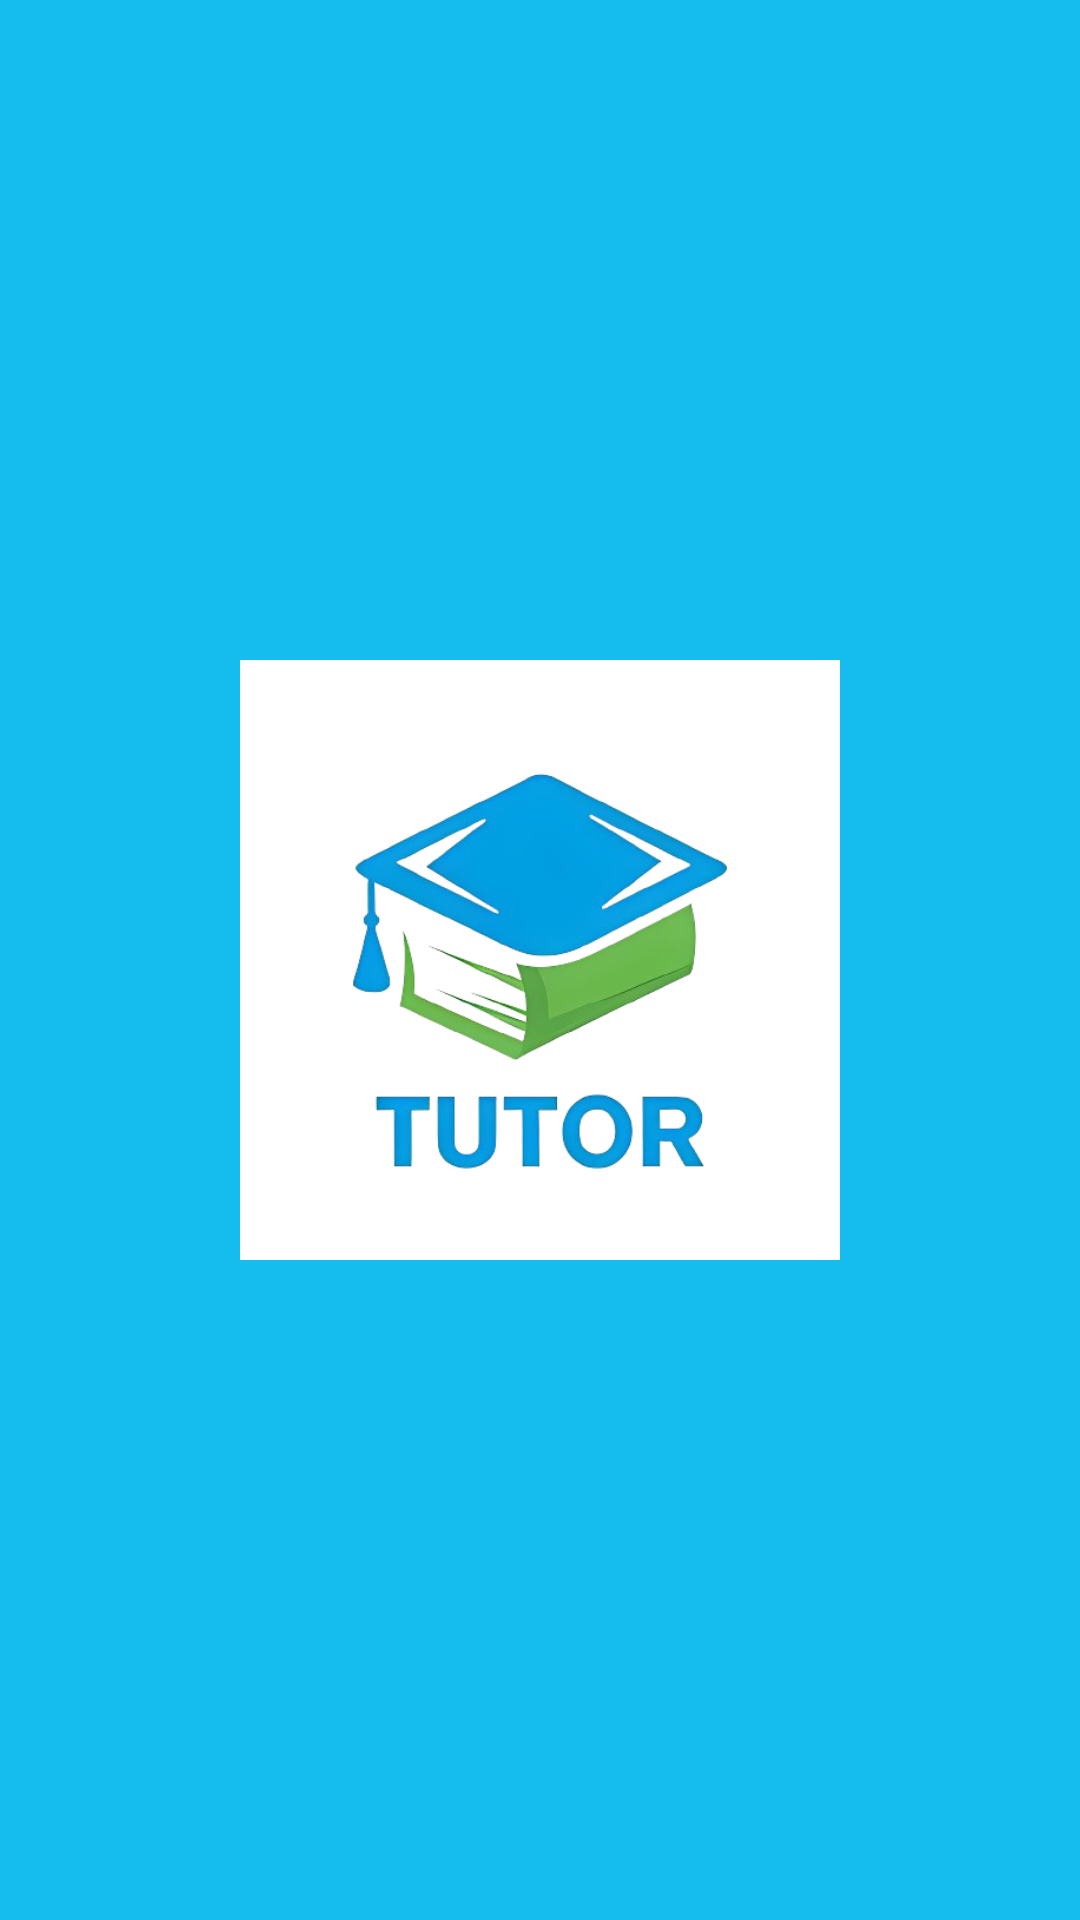

Android layout source for this screen:
<!-- AndroidManifest.xml: application theme Theme.TutorFinder -->
<!-- res/layout/activity_splash_screen.xml -->
<?xml version="1.0" encoding="utf-8"?>
<androidx.constraintlayout.widget.ConstraintLayout xmlns:android="http://schemas.android.com/apk/res/android"
    xmlns:app="http://schemas.android.com/apk/res-auto"
    xmlns:tools="http://schemas.android.com/tools"
    android:layout_width="match_parent"
    android:layout_height="match_parent"
    android:background="@color/colorPrimary"
    tools:context=".SplashScreen">

    <com.google.android.material.imageview.ShapeableImageView
        android:id="@+id/LogoView"
        android:layout_width="200dp"
        android:layout_height="200dp"
        android:layout_margin="50dp"
        android:background="@color/white"
        android:src="@drawable/logo"
        app:layout_constraintBottom_toBottomOf="parent"
        app:layout_constraintLeft_toLeftOf="parent"
        app:layout_constraintRight_toRightOf="parent"
        app:layout_constraintTop_toTopOf="parent"
        android:contentDescription="@string/logo"
        app:shapeAppearanceOverlay="@style/Circular"/>




</androidx.constraintlayout.widget.ConstraintLayout>
<!-- resources referenced by this layout -->
<resources>
  <color name="colorPrimary">#14bdee</color>
  <color name="white">#FFFFFFFF</color>
  <!-- drawable logo: png bitmap (drawable, 108861 bytes) -->
  <string name="logo">Logo</string>
  <style name="Theme.TutorFinder" parent="Base.Theme.TutorFinder" />
  <style name="Base.Theme.TutorFinder" parent="Theme.Material3.Light.NoActionBar">
           <item name="colorPrimary">@color/colorPrimary</item>
           <item name="colorPrimaryDark">@color/colorPrimary</item>
           <item name="android:navigationBarColor">@color/colorPrimary</item>
          <item name="android:windowDisablePreview">true</item>
  
  
      </style>
</resources>
